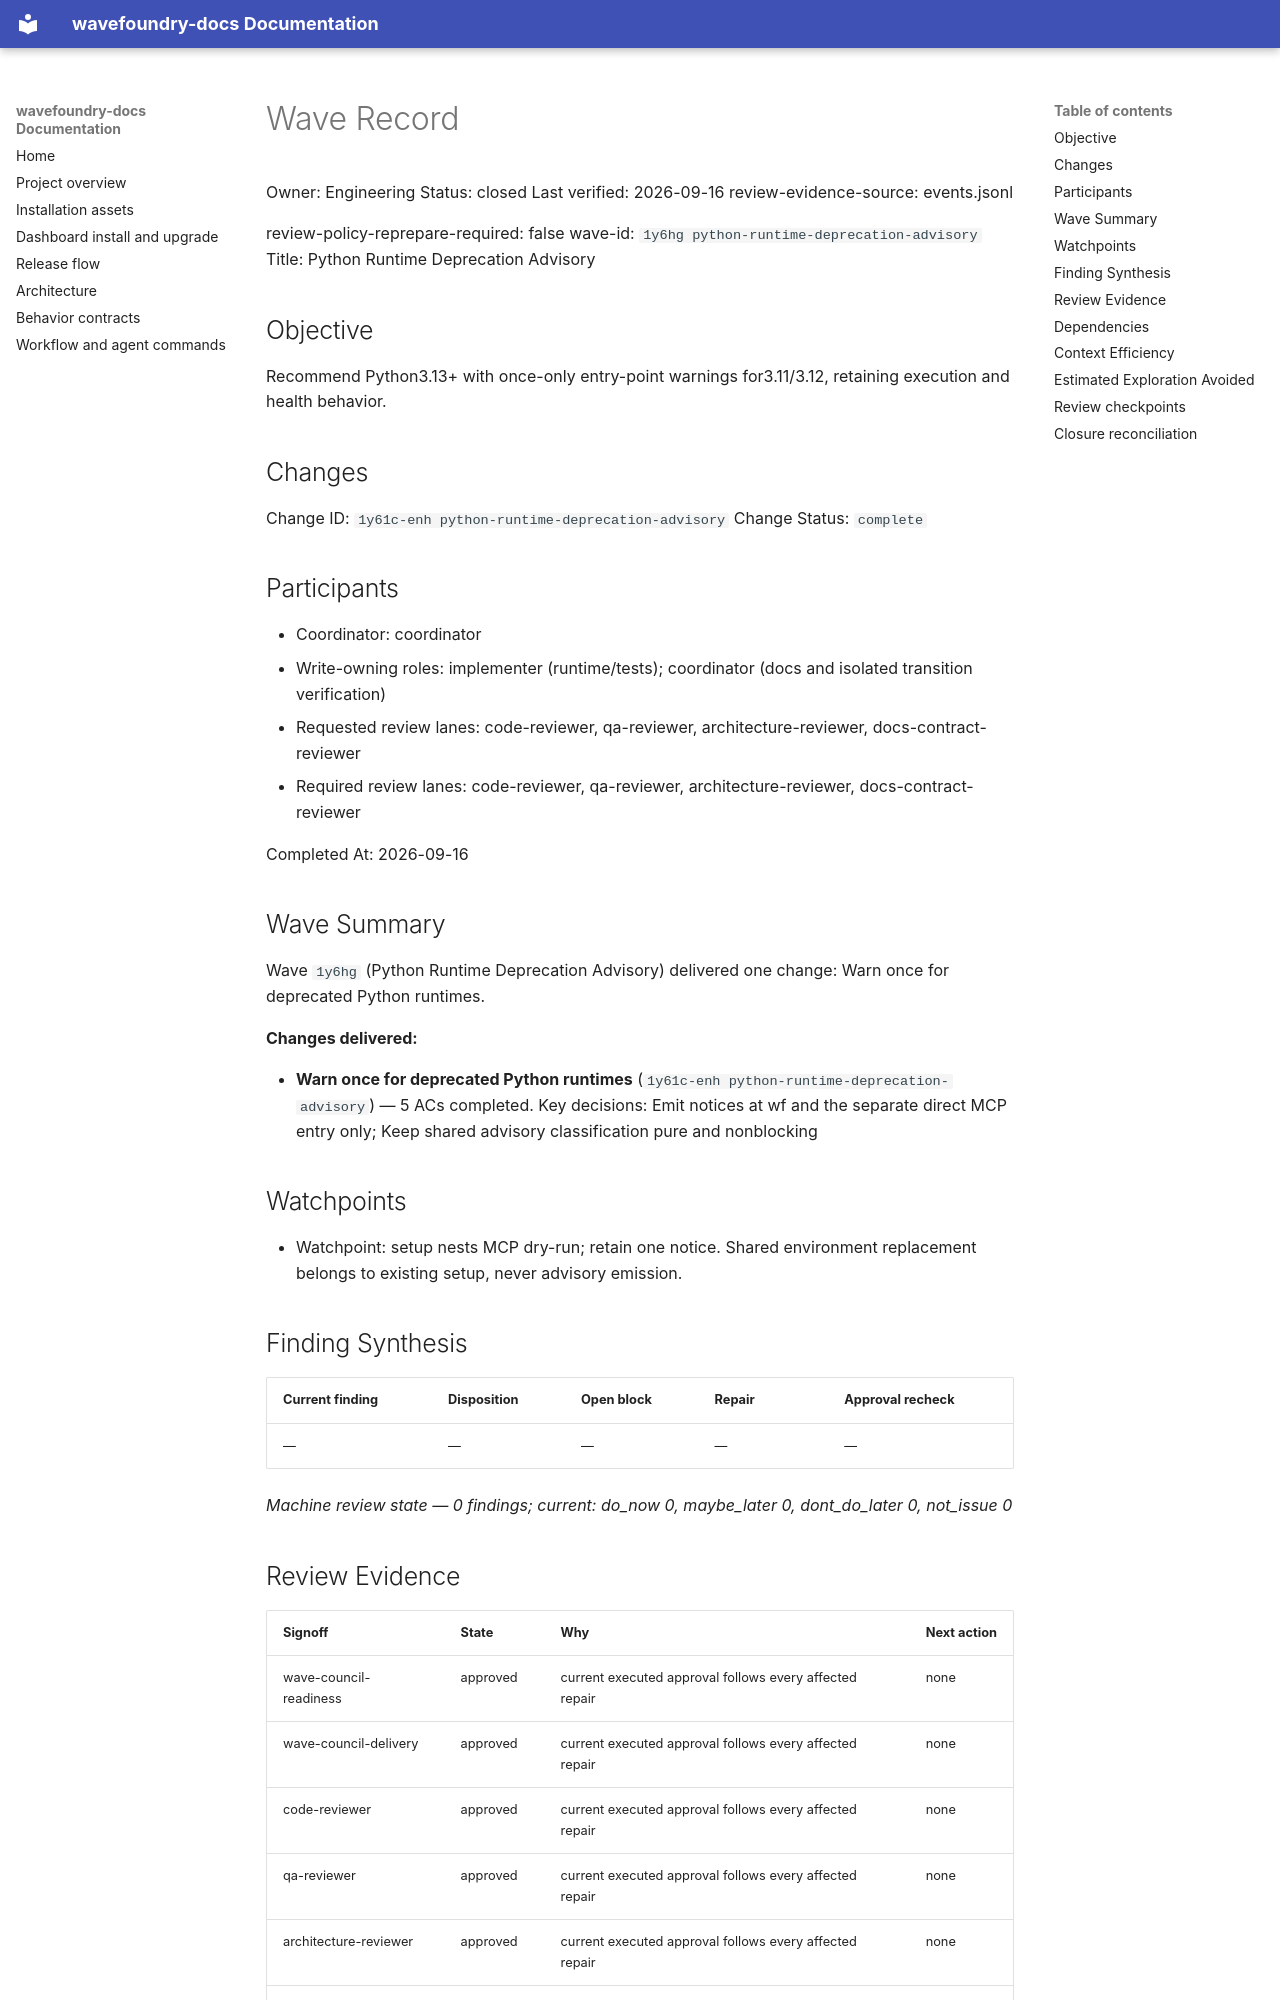

repository: coryhacking/wavefoundry · page: waves/1y6hg python-runtime-deprecation-advisory/wave/index.html · generator: mkdocs

# Wave Record

Owner: Engineering
Status: closed
Last verified: 2026-09-16
review-evidence-source: events.jsonl

review-policy-reprepare-required: false
wave-id: `1y6hg python-runtime-deprecation-advisory`
Title: Python Runtime Deprecation Advisory

## Objective

Recommend Python3.13+ with once-only entry-point warnings for3.11/3.12, retaining execution and health behavior.

## Changes

Change ID: `1y61c-enh python-runtime-deprecation-advisory`
Change Status: `complete`

## Participants

- Coordinator: coordinator
- Write-owning roles: implementer (runtime/tests); coordinator (docs and isolated transition verification)
- Requested review lanes: code-reviewer, qa-reviewer, architecture-reviewer, docs-contract-reviewer
- Required review lanes: code-reviewer, qa-reviewer, architecture-reviewer, docs-contract-reviewer

Completed At: 2026-09-16

## Wave Summary

Wave `1y6hg` (Python Runtime Deprecation Advisory) delivered one change: Warn once for deprecated Python runtimes.

**Changes delivered:**

- **Warn once for deprecated Python runtimes** (`1y61c-enh python-runtime-deprecation-advisory`) — 5 ACs completed. Key decisions: Emit notices at wf and the separate direct MCP entry only; Keep shared advisory classification pure and nonblocking
## Watchpoints

- Watchpoint: setup nests MCP dry-run; retain one notice. Shared environment replacement belongs to existing setup, never advisory emission.

## Finding Synthesis

<!-- wave:finding-synthesis begin -->
| Current finding | Disposition | Open block | Repair | Approval recheck |
| --- | --- | --- | --- | --- |
| — | — | — | — | — |

*Machine review state — 0 findings; current: do_now 0, maybe_later 0, dont_do_later 0, not_issue 0*
<!-- wave:finding-synthesis end -->

## Review Evidence

<!-- wave:review-status begin -->
| Signoff | State | Why | Next action |
| --- | --- | --- | --- |
| wave-council-readiness | approved | current executed approval follows every affected repair | none |
| wave-council-delivery | approved | current executed approval follows every affected repair | none |
| code-reviewer | approved | current executed approval follows every affected repair | none |
| qa-reviewer | approved | current executed approval follows every affected repair | none |
| architecture-reviewer | approved | current executed approval follows every affected repair | none |
| docs-contract-reviewer | approved | current executed approval follows every affected repair | none |
| operator-signoff | approved | current executed approval follows every affected repair | none |
<!-- wave:review-status end -->

- operator-signoff: <approved when operator confirms closure>

## Dependencies

- No external wave dependencies.
